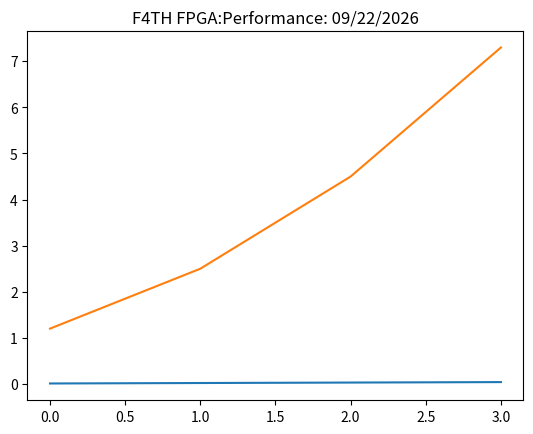
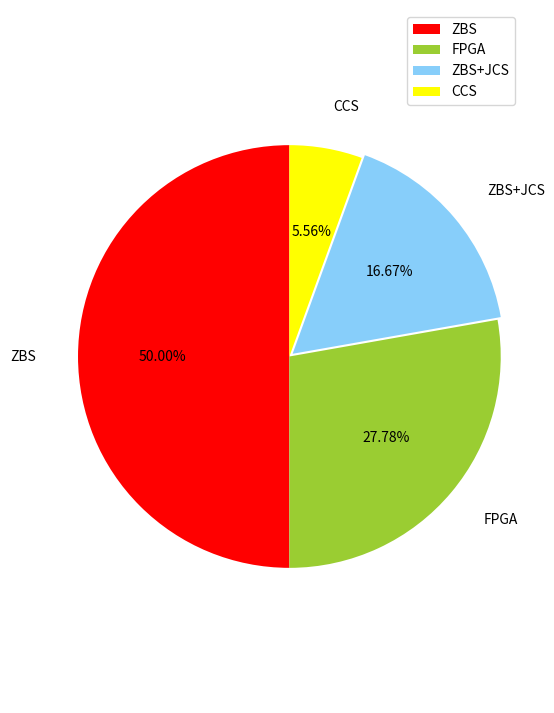

These charts were generated, in order, by the following Python code:
import matplotlib.pyplot as plt
import numpy as np
from datetime import datetime

def gen_g():
    cpulist = [0.01, 0.02, 0.03, 0.04]
    memlist = [1.2, 2.5, 4.5, 7.3]
    plt.title('F4TH FPGA:Performance: '+datetime.now().strftime("%m/%d/%Y"))
    x = [i for i in range(len(cpulist))]
    y1 = cpulist
    y2 = memlist
    plt.plot(x, y1, label='CPU info')
    plt.plot(x, y2, label='MEM info')
    plt.show()
    
def gen_pi():
    plt.figure(figsize=(6,9)) #调节图形大小
    labels = [u'ZBS',u'FPGA',u'ZBS+JCS',u'CCS'] #定义标签
    sizes = [9,5,3,1] #每块值
    colors = ['red','yellowgreen','lightskyblue','yellow'] #每块颜色定义
    explode = (0,0,0.02,0) #将某一块分割出来，值越大分割出的间隙越大
    patches,text1,text2 = plt.pie(sizes,
                          explode=explode,
                          labels=labels,
                          colors=colors,
                          labeldistance = 1.2,#图例距圆心半径倍距离
                          autopct = '%3.2f%%', #数值保留固定小数位
                          shadow = False, #无阴影设置
                          startangle =90, #逆时针起始角度设置
                          pctdistance = 0.6) #数值距圆心半径倍数距离
    #patches饼图的返回值，texts1饼图外label的文本，texts2饼图内部文本
    # x，y轴刻度设置一致，保证饼图为圆形
    plt.axis('equal')
    plt.legend()
    plt.show()

    
if __name__ == '__main__':
    gen_g()
    gen_pi()
